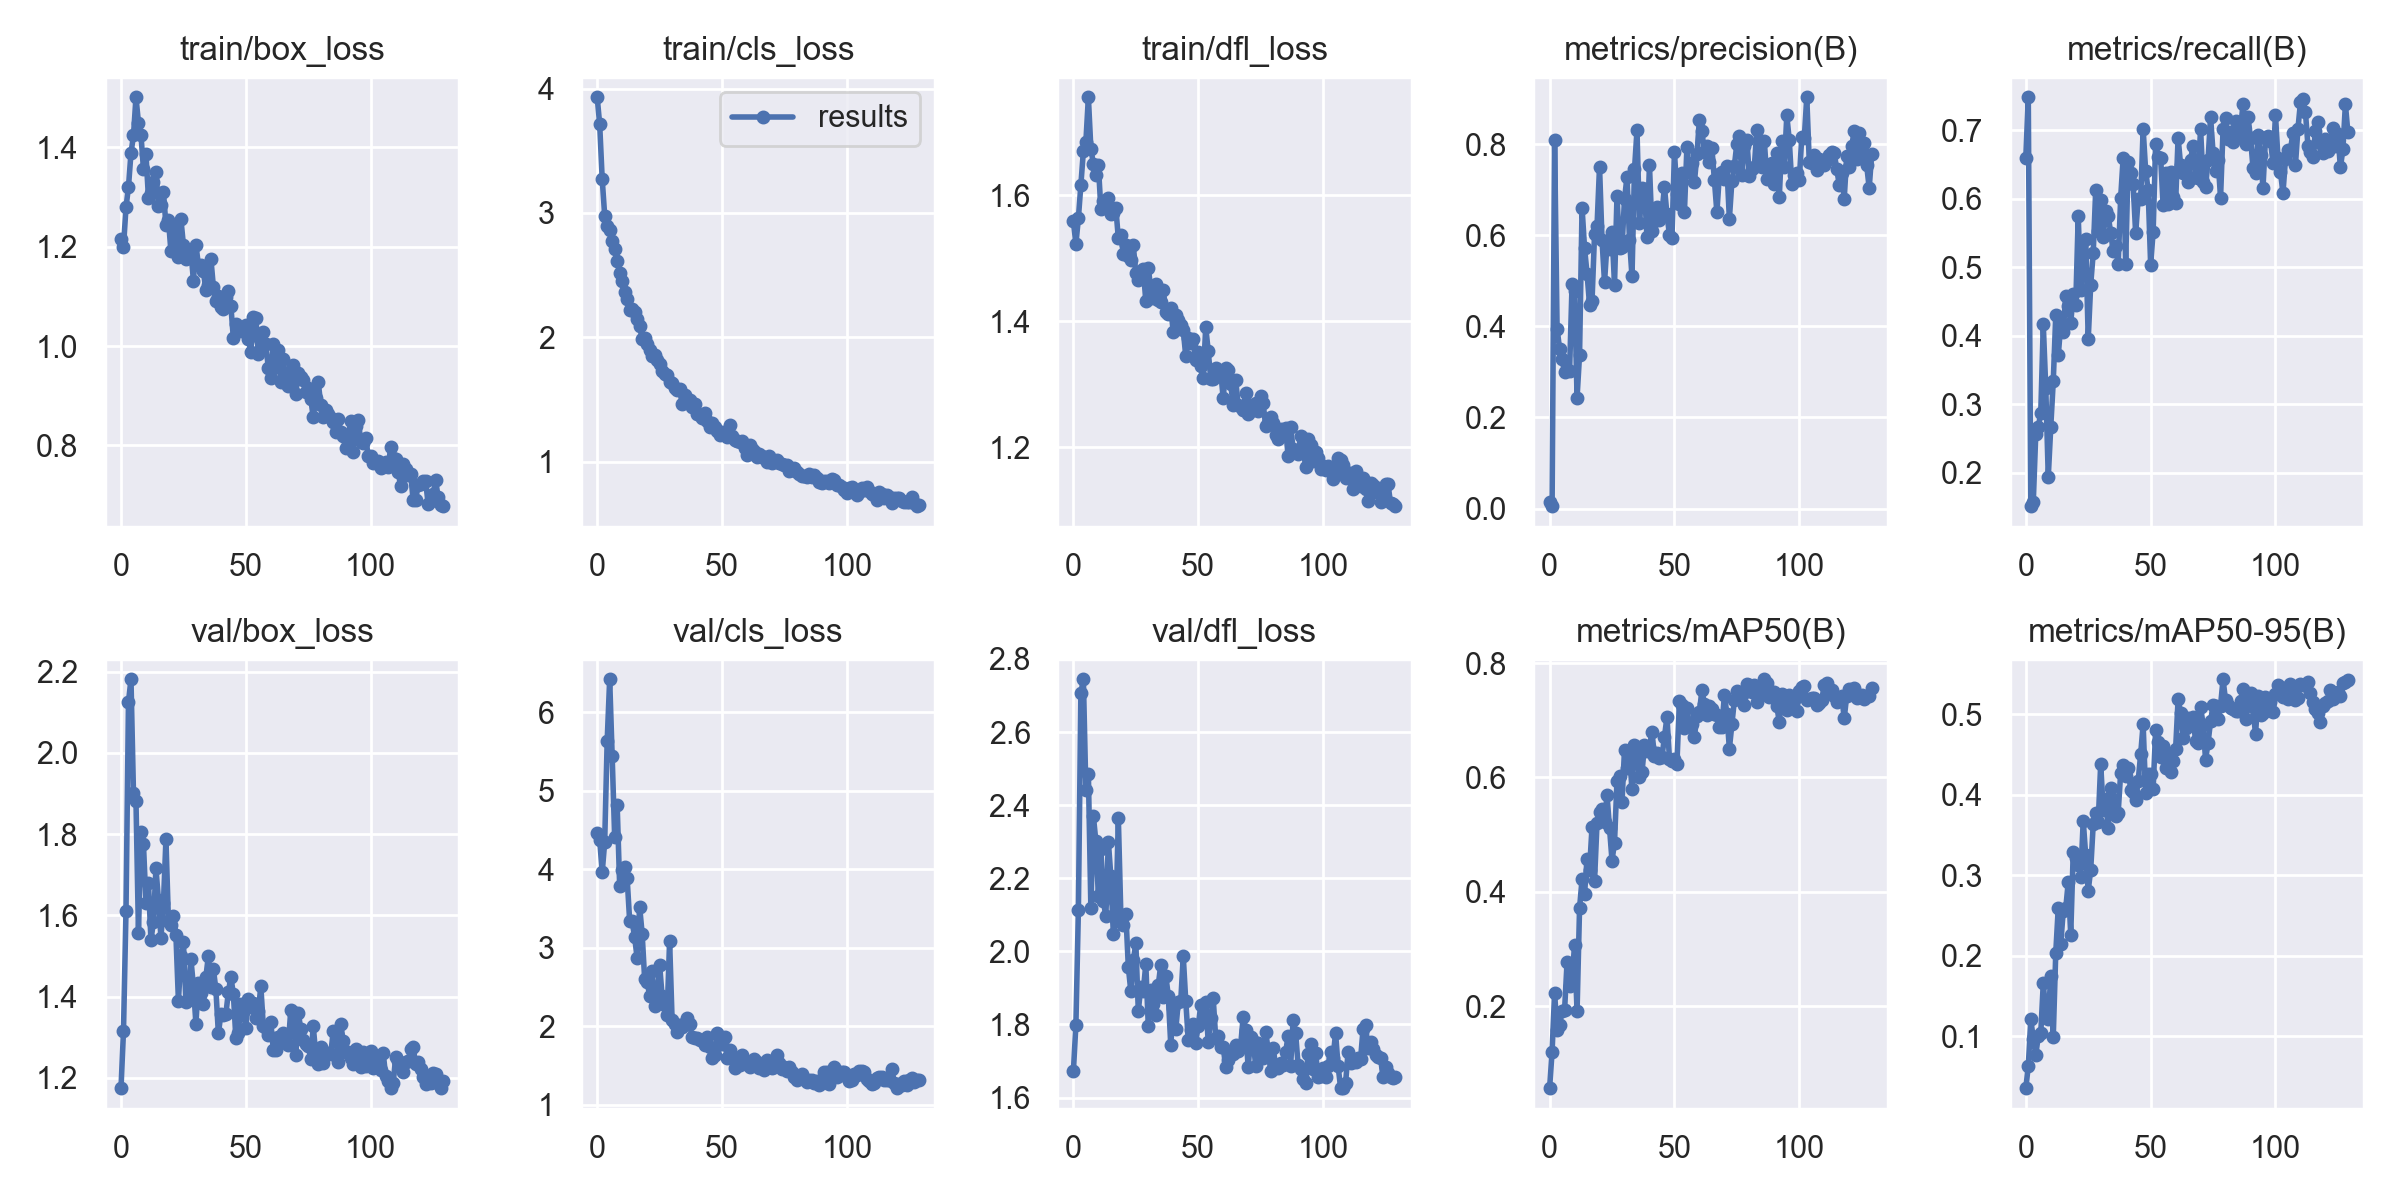

The table this chart was drawn from, first rows:
epoch, train/box_loss, train/cls_loss, train/dfl_loss, metrics/precision(B), metrics/recall(B), metrics/mAP50(B), metrics/mAP50-95(B), val/box_loss, val/cls_loss, val/dfl_loss, lr/pg0, lr/pg1, lr/pg2
0, 1.215, 3.93, 1.559, 0.01383, 0.6595, 0.05685, 0.03542, 1.175, 4.454, 1.672, 0.073, 0.003, 0.003
1, 1.199, 3.711, 1.523, 0.00516, 0.7483, 0.1206, 0.06266, 1.315, 4.376, 1.798, 0.04506, 0.00606, 0.00606
2, 1.279, 3.274, 1.564, 0.8096, 0.1516, 0.223, 0.1208, 1.611, 3.957, 2.112, 0.01708, 0.009079, 0.009079
3, 1.32, 2.979, 1.617, 0.3948, 0.1578, 0.1577, 0.09683, 2.126, 4.341, 2.707, 0.009802, 0.009802, 0.009802
4, 1.388, 2.896, 1.671, 0.3505, 0.2575, 0.1676, 0.07683, 2.181, 5.634, 2.744, 0.009802, 0.009802, 0.009802
5, 1.424, 2.862, 1.685, 0.3273, 0.267, 0.191, 0.1001, 1.901, 6.418, 2.441, 0.009736, 0.009736, 0.009736
6, 1.5, 2.777, 1.756, 0.2992, 0.288, 0.193, 0.1038, 1.882, 5.435, 2.485, 0.00967, 0.00967, 0.00967
7, 1.449, 2.712, 1.674, 0.3047, 0.417, 0.2777, 0.1657, 1.558, 4.404, 2.118, 0.009604, 0.009604, 0.009604
8, 1.425, 2.614, 1.65, 0.302, 0.3241, 0.235, 0.128, 1.805, 4.816, 2.37, 0.009538, 0.009538, 0.009538
9, 1.356, 2.515, 1.632, 0.4928, 0.194, 0.2492, 0.122, 1.775, 3.785, 2.301, 0.009472, 0.009472, 0.009472
10, 1.386, 2.452, 1.648, 0.477, 0.2671, 0.307, 0.1749, 1.631, 3.994, 2.153, 0.009406, 0.009406, 0.009406
11, 1.298, 2.368, 1.579, 0.2434, 0.3338, 0.191, 0.09923, 1.679, 4.032, 2.281, 0.00934, 0.00934, 0.00934
12, 1.308, 2.308, 1.591, 0.3377, 0.4299, 0.3716, 0.2036, 1.539, 3.88, 2.137, 0.009274, 0.009274, 0.009274
13, 1.331, 2.217, 1.589, 0.6608, 0.3716, 0.4219, 0.2594, 1.585, 3.342, 2.097, 0.009208, 0.009208, 0.009208
14, 1.349, 2.225, 1.596, 0.5719, 0.4163, 0.3965, 0.2149, 1.716, 3.333, 2.3, 0.009142, 0.009142, 0.009142
15, 1.282, 2.205, 1.571, 0.5157, 0.4055, 0.458, 0.2555, 1.638, 3.131, 2.206, 0.009076, 0.009076, 0.009076
16, 1.284, 2.147, 1.572, 0.4476, 0.4588, 0.439, 0.2588, 1.546, 2.867, 2.047, 0.00901, 0.00901, 0.00901
17, 1.31, 2.09, 1.58, 0.4563, 0.4437, 0.5136, 0.2914, 1.63, 3.52, 2.087, 0.008944, 0.008944, 0.008944
18, 1.244, 1.988, 1.532, 0.6018, 0.4189, 0.4195, 0.2261, 1.787, 3.179, 2.365, 0.008878, 0.008878, 0.008878
19, 1.254, 1.996, 1.538, 0.6202, 0.4611, 0.521, 0.3289, 1.587, 2.603, 2.1, 0.008812, 0.008812, 0.008812
20, 1.19, 1.945, 1.507, 0.7505, 0.4453, 0.5398, 0.3209, 1.577, 2.564, 2.073, 0.008746, 0.008746, 0.008746
21, 1.242, 1.9, 1.521, 0.5894, 0.5749, 0.5452, 0.3127, 1.6, 2.389, 2.103, 0.00868, 0.00868, 0.00868
22, 1.215, 1.853, 1.504, 0.4969, 0.4667, 0.5221, 0.2977, 1.551, 2.699, 1.957, 0.008614, 0.008614, 0.008614
23, 1.18, 1.858, 1.497, 0.5813, 0.539, 0.5685, 0.368, 1.39, 2.253, 1.891, 0.008548, 0.008548, 0.008548
24, 1.255, 1.821, 1.52, 0.57, 0.5416, 0.5109, 0.325, 1.499, 2.37, 1.976, 0.008482, 0.008482, 0.008482
25, 1.204, 1.789, 1.476, 0.6081, 0.3951, 0.4546, 0.2807, 1.534, 2.781, 2.023, 0.008416, 0.008416, 0.008416
26, 1.174, 1.727, 1.465, 0.4917, 0.4749, 0.4861, 0.307, 1.388, 2.381, 1.837, 0.00835, 0.00835, 0.00835
27, 1.18, 1.706, 1.476, 0.6864, 0.5208, 0.5946, 0.3631, 1.393, 2.27, 1.904, 0.008284, 0.008284, 0.008284
28, 1.192, 1.697, 1.483, 0.571, 0.6129, 0.6019, 0.377, 1.492, 2.147, 1.892, 0.008218, 0.008218, 0.008218
29, 1.132, 1.641, 1.432, 0.5737, 0.5527, 0.5567, 0.3661, 1.427, 3.085, 1.965, 0.008152, 0.008152, 0.008152
30, 1.204, 1.631, 1.485, 0.6786, 0.5988, 0.6482, 0.4382, 1.334, 2.076, 1.795, 0.008086, 0.008086, 0.008086
31, 1.163, 1.589, 1.452, 0.7288, 0.5448, 0.6157, 0.3813, 1.433, 2.024, 1.893, 0.00802, 0.00802, 0.00802
32, 1.164, 1.579, 1.437, 0.5902, 0.5817, 0.6385, 0.3953, 1.409, 1.922, 1.855, 0.007954, 0.007954, 0.007954
33, 1.15, 1.586, 1.459, 0.5097, 0.5753, 0.5794, 0.3584, 1.382, 2.014, 1.827, 0.007888, 0.007888, 0.007888
34, 1.113, 1.468, 1.434, 0.7444, 0.5505, 0.6569, 0.408, 1.449, 1.986, 1.908, 0.007822, 0.007822, 0.007822
35, 1.123, 1.537, 1.43, 0.8299, 0.5239, 0.6375, 0.3949, 1.5, 2.035, 1.964, 0.007756, 0.007756, 0.007756
36, 1.176, 1.497, 1.45, 0.6259, 0.5308, 0.6002, 0.3732, 1.423, 2.102, 1.876, 0.00769, 0.00769, 0.00769
37, 1.119, 1.497, 1.415, 0.7032, 0.5055, 0.6086, 0.3778, 1.468, 2.029, 1.934, 0.007624, 0.007624, 0.007624
38, 1.091, 1.442, 1.412, 0.7008, 0.6018, 0.6559, 0.4272, 1.418, 1.861, 1.879, 0.007558, 0.007558, 0.007558
39, 1.1, 1.463, 1.421, 0.5956, 0.6601, 0.6466, 0.4368, 1.31, 1.849, 1.743, 0.007492, 0.007492, 0.007492
40, 1.079, 1.381, 1.383, 0.7541, 0.5054, 0.6531, 0.4238, 1.356, 1.849, 1.845, 0.007426, 0.007426, 0.007426
41, 1.074, 1.375, 1.409, 0.6097, 0.6537, 0.6796, 0.4328, 1.354, 1.818, 1.786, 0.00736, 0.00736, 0.00736
42, 1.099, 1.352, 1.402, 0.631, 0.6384, 0.6369, 0.4059, 1.357, 1.828, 1.861, 0.007294, 0.007294, 0.007294
43, 1.11, 1.388, 1.394, 0.661, 0.6212, 0.643, 0.4029, 1.411, 1.763, 1.865, 0.007228, 0.007228, 0.007228
44, 1.081, 1.327, 1.386, 0.6333, 0.5498, 0.6348, 0.394, 1.448, 1.865, 1.987, 0.007162, 0.007162, 0.007162
45, 1.016, 1.278, 1.345, 0.6494, 0.5996, 0.6358, 0.4171, 1.407, 1.736, 1.864, 0.007096, 0.007096, 0.007096
46, 1.043, 1.311, 1.373, 0.7056, 0.5993, 0.6702, 0.4502, 1.299, 1.597, 1.758, 0.00703, 0.00703, 0.00703
47, 1.035, 1.276, 1.366, 0.6459, 0.7018, 0.7056, 0.4877, 1.312, 1.633, 1.785, 0.006964, 0.006964, 0.006964
48, 1.03, 1.249, 1.372, 0.6012, 0.641, 0.6329, 0.4017, 1.381, 1.907, 1.801, 0.006898, 0.006898, 0.006898
49, 1.032, 1.216, 1.338, 0.5931, 0.6128, 0.6288, 0.4254, 1.363, 1.775, 1.751, 0.006832, 0.006832, 0.006832
50, 1.041, 1.241, 1.352, 0.7834, 0.5041, 0.6319, 0.4254, 1.324, 1.775, 1.796, 0.006766, 0.006766, 0.006766
51, 1.014, 1.225, 1.329, 0.6909, 0.5518, 0.6241, 0.4073, 1.394, 1.866, 1.853, 0.0067, 0.0067, 0.0067
52, 0.9887, 1.202, 1.31, 0.6689, 0.6806, 0.7338, 0.4806, 1.374, 1.596, 1.809, 0.006634, 0.006634, 0.006634
53, 1.059, 1.297, 1.391, 0.7375, 0.6615, 0.7267, 0.4655, 1.385, 1.698, 1.862, 0.006568, 0.006568, 0.006568
54, 1.057, 1.204, 1.353, 0.6507, 0.6604, 0.6869, 0.4469, 1.346, 1.601, 1.752, 0.006502, 0.006502, 0.006502
55, 0.9836, 1.172, 1.309, 0.7948, 0.5905, 0.7211, 0.4603, 1.364, 1.467, 1.817, 0.006436, 0.006436, 0.006436
56, 0.9911, 1.169, 1.308, 0.7381, 0.6378, 0.6908, 0.4336, 1.426, 1.567, 1.871, 0.00637, 0.00637, 0.00637
57, 1.028, 1.158, 1.326, 0.7587, 0.592, 0.6926, 0.4493, 1.327, 1.503, 1.763, 0.006304, 0.006304, 0.006304
58, 1.004, 1.167, 1.323, 0.7159, 0.6393, 0.6706, 0.4281, 1.322, 1.628, 1.767, 0.006238, 0.006238, 0.006238
59, 0.9559, 1.11, 1.32, 0.7775, 0.6031, 0.708, 0.4425, 1.306, 1.542, 1.739, 0.006172, 0.006172, 0.006172
... 70 more rows
